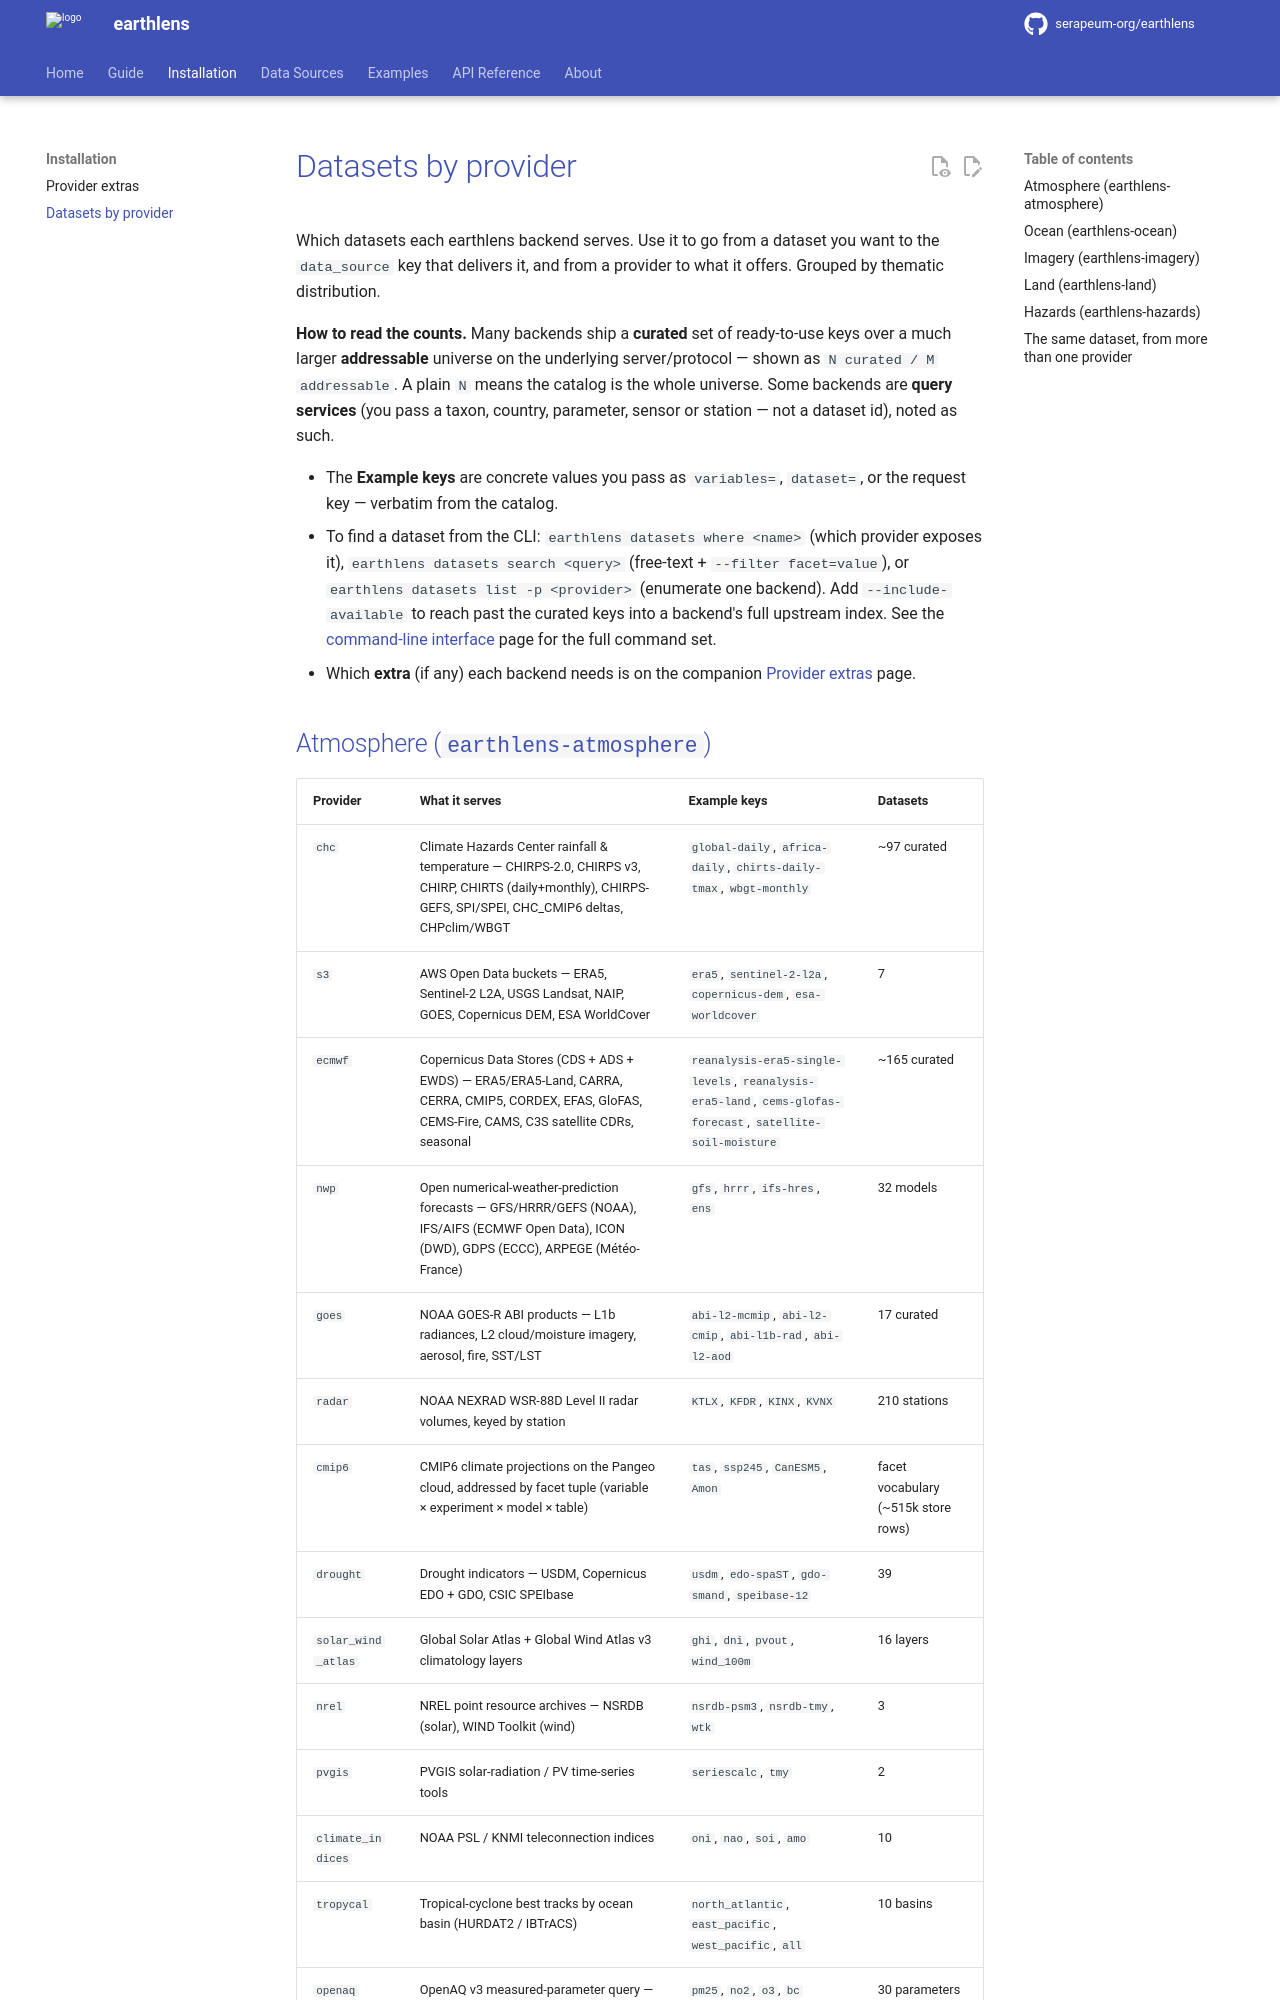

repository: serapeum-org/earthlens · page: main/reference/provider-datasets/index.html · generator: mkdocs

# Datasets by provider

Which datasets each earthlens backend serves. Use it to go from a dataset you want to the `data_source` key that
delivers it, and from a provider to what it offers. Grouped by thematic distribution.

**How to read the counts.** Many backends ship a **curated** set of ready-to-use keys over a much larger
**addressable** universe on the underlying server/protocol — shown as `N curated / M addressable`. A plain `N` means
the catalog is the whole universe. Some backends are **query services** (you pass a taxon, country, parameter, sensor
or station — not a dataset id), noted as such.

- The **Example keys** are concrete values you pass as `variables=`, `dataset=`, or the request key — verbatim from
  the catalog.
- To find a dataset from the CLI: `earthlens datasets where <name>` (which provider exposes it),
  `earthlens datasets search <query>` (free-text + `--filter facet=value`), or `earthlens datasets list -p <provider>`
  (enumerate one backend). Add `--include-available` to reach past the curated keys into a backend's full upstream
  index. See the [command-line interface](cli.md) page for the full command set.
- Which **extra** (if any) each backend needs is on the companion [Provider extras](provider-extras.md) page.
